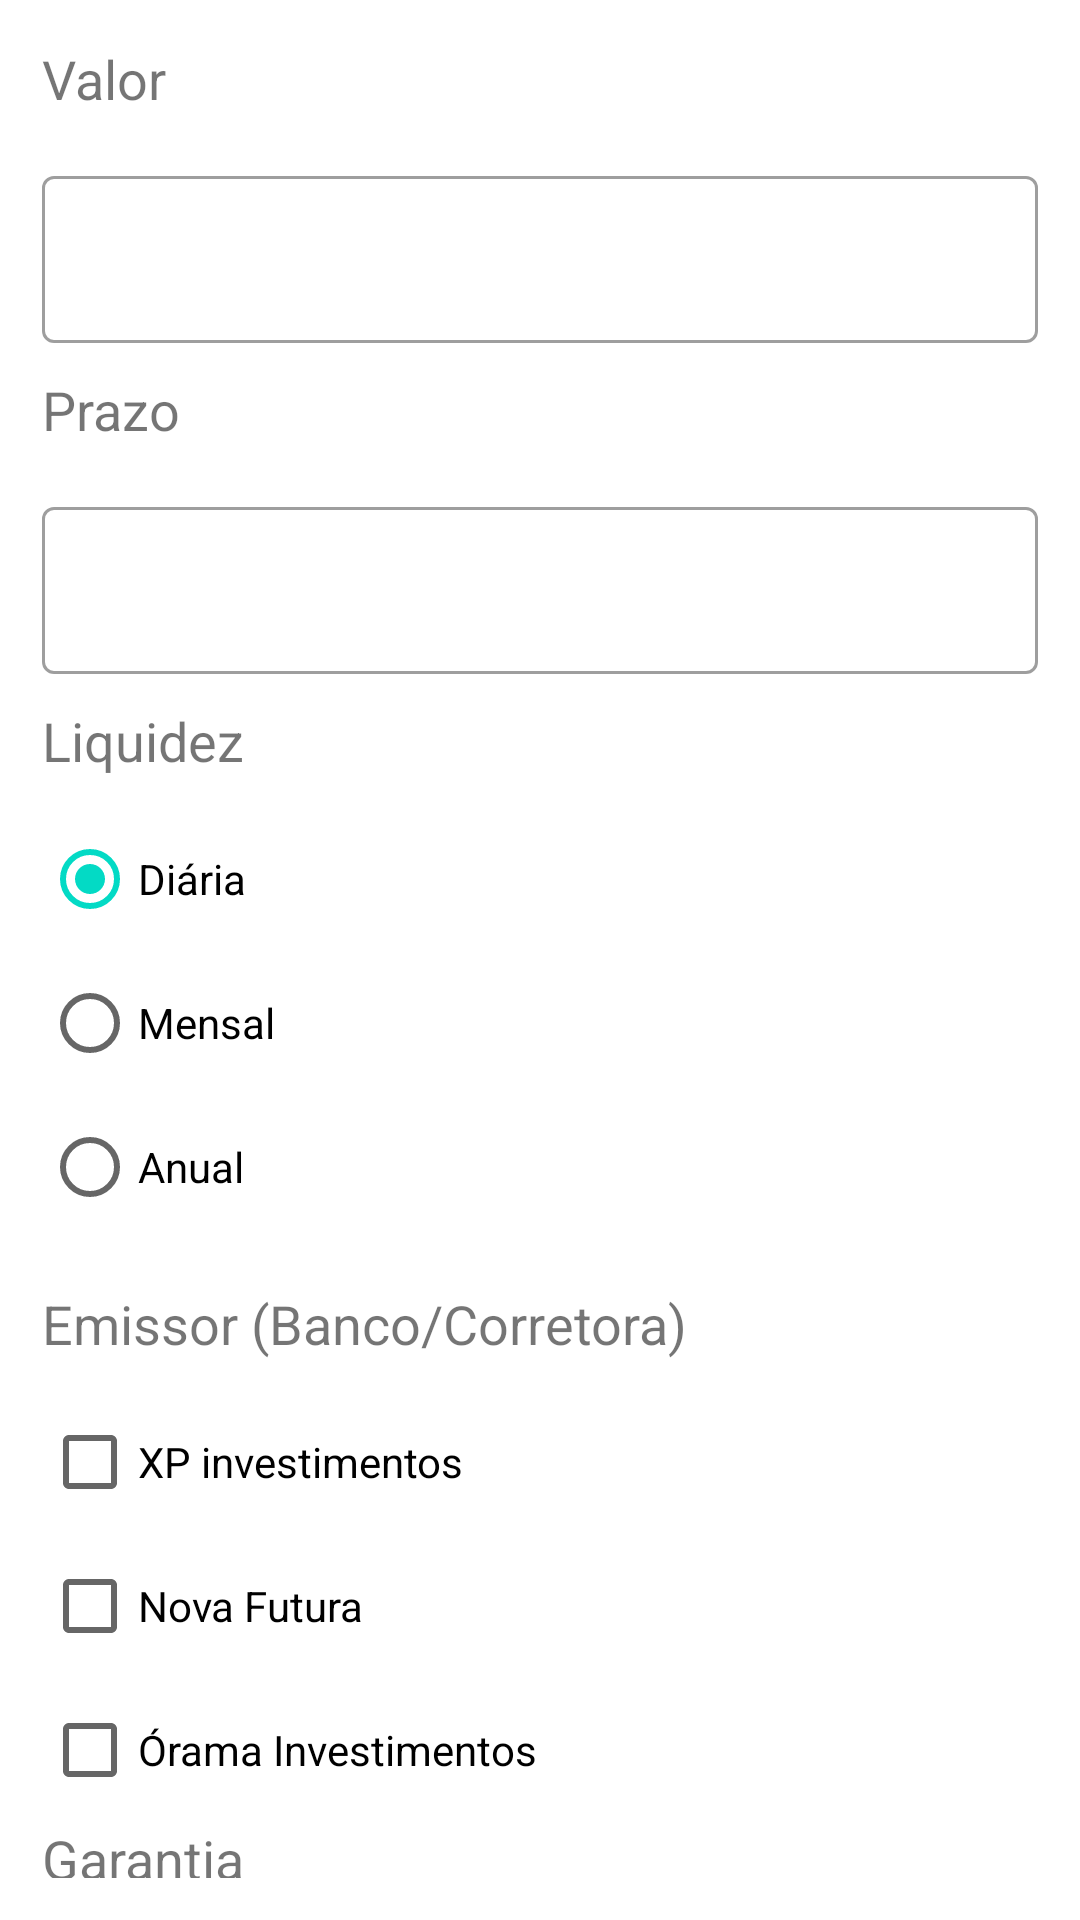

Layout XML and referenced resources for this Android screen:
<!-- AndroidManifest.xml: application theme Theme.Projetoinvest -->
<!-- res/layout/fragment_filtro_renda.xml -->
<layout xmlns:android="http://schemas.android.com/apk/res/android"
    xmlns:tools="http://schemas.android.com/tools">

    <androidx.core.widget.NestedScrollView

        android:layout_width="match_parent"
        android:layout_height="match_parent"
        android:padding="14dp">

        <LinearLayout

            android:layout_width="match_parent"
            android:layout_height="wrap_content"
            android:orientation="vertical">

            <TextView
                android:layout_width="match_parent"
                android:layout_height="wrap_content"
                android:layout_marginBottom="15dp"

                android:text="@string/str_valor"
                android:textSize="18sp" />

            <com.google.android.material.textfield.TextInputLayout
                android:id="@+id/tilValor"
                style="@style/Widget.MaterialComponents.TextInputLayout.OutlinedBox"
                android:layout_width="match_parent"
                android:layout_height="wrap_content"
                android:layout_marginBottom="10dp">


                <com.google.android.material.textfield.TextInputEditText
                    android:id="@+id/tieValor"
                    android:layout_width="match_parent"
                    android:layout_height="wrap_content"
                    android:inputType="number"
                    android:maxLength="150" />

            </com.google.android.material.textfield.TextInputLayout>

            <TextView
                android:layout_width="match_parent"
                android:layout_height="wrap_content"
                android:layout_marginBottom="15dp"
                android:text="@string/str_prazo"
                android:textSize="18sp" />

            <com.google.android.material.textfield.TextInputLayout
                android:id="@+id/tilPrazo"
                style="@style/Widget.MaterialComponents.TextInputLayout.OutlinedBox"
                android:layout_width="match_parent"
                android:layout_height="wrap_content"
                android:layout_marginBottom="10dp">

                <com.google.android.material.textfield.TextInputEditText
                    android:id="@+id/tiePrazo"
                    android:layout_width="match_parent"
                    android:layout_height="wrap_content"
                    android:inputType="number"
                    android:maxLength="20" />

            </com.google.android.material.textfield.TextInputLayout>

            <TextView
                android:layout_width="match_parent"
                android:layout_height="wrap_content"
                android:layout_marginBottom="10dp"
                android:text="@string/escolhe_liquidez"
                android:textSize="18sp" />

            <RadioGroup
                android:id="@+id/rgEscolheLiquidez"
                android:layout_width="match_parent"
                android:layout_height="wrap_content"
                android:layout_marginBottom="16dp"
                android:orientation="vertical">

                <RadioButton
                    android:id="@+id/rbDiaria"
                    android:layout_width="match_parent"
                    android:layout_height="wrap_content"
                    android:checked="true"
                    android:text="@string/str_diaria" />

                <RadioButton
                    android:id="@+id/rbMensal"
                    android:layout_width="match_parent"
                    android:layout_height="wrap_content"
                    android:text="@string/str_mensal" />

                <RadioButton
                    android:id="@+id/rbAnual"
                    android:layout_width="match_parent"
                    android:layout_height="wrap_content"
                    android:text="@string/str_anual" />


            </RadioGroup>

            <TextView
                android:layout_width="match_parent"
                android:layout_height="wrap_content"
                android:layout_marginBottom="10dp"
                android:text="@string/escolhe_emissor"
                android:textSize="18sp" />




            <CheckBox
                    android:id="@+id/rbXpInvestimentos"
                    android:layout_width="match_parent"
                    android:layout_height="wrap_content"
                    android:text="@string/str_xpinvest" />

            <CheckBox
                    android:id="@+id/rbNovaFutura"
                    android:layout_width="match_parent"
                    android:layout_height="wrap_content"
                    android:text="@string/str_novafutura" />

            <CheckBox
                    android:id="@+id/rbOrama"
                    android:layout_width="match_parent"
                    android:layout_height="wrap_content"
                    android:text="@string/str_orama" />

                 



            <TextView
                android:layout_width="match_parent"
                android:layout_height="wrap_content"
                android:layout_marginBottom="10dp"
                android:text="@string/escolhe_garantia"
                android:textSize="18sp" />

            <RadioGroup
                android:layout_width="match_parent"
                android:layout_height="wrap_content"
                android:layout_marginBottom="16dp"
                android:orientation="vertical"
                android:id="@+id/rgEscolheGarantia">

                <RadioButton
                    android:layout_width="match_parent"
                    android:layout_height="wrap_content"
                    android:id="@+id/rbFGC"
                    android:text="@string/str_FGC"/>
                



            </RadioGroup>

            <TextView
                android:layout_width="match_parent"
                android:layout_height="wrap_content"
                android:layout_marginBottom="10dp"
                android:text="@string/escolhe_indexador"
                android:textSize="18sp" />

            <RadioGroup
                android:layout_width="match_parent"
                android:layout_height="wrap_content"
                android:layout_marginBottom="16dp"
                android:orientation="vertical"
                android:id="@+id/rgEscolheIndexador">

            <RadioButton
                android:layout_width="match_parent"
                android:layout_height="wrap_content"
                android:id="@+id/rbCDB"
                android:text="@string/str_cdb"/>

            <RadioButton
                android:layout_width="match_parent"
                android:layout_height="wrap_content"
                android:id="@+id/rbLCA"
                android:text="@string/str_lca"/>

                

                </RadioGroup>


                <TextView
                    android:layout_width="match_parent"
                    android:layout_height="wrap_content"
                    android:layout_marginBottom="10dp"
                    android:text="@string/escolhe_tributacao"
                    android:textSize="18sp" />

                <RadioGroup
                    android:layout_width="match_parent"
                    android:layout_height="wrap_content"
                    android:layout_marginBottom="16dp"
                    android:orientation="vertical"
                    android:id="@+id/rgEscolheTributacao">

                <RadioButton
                    android:layout_width="match_parent"
                    android:layout_height="wrap_content"
                    android:id="@+id/rbSujeitoTributacao"
                    android:text="@string/str_sujeitotributacao"/>

                <RadioButton
                    android:layout_width="match_parent"
                    android:layout_height="wrap_content"
                    android:id="@+id/rbIsentoTributacao"
                    android:text="@string/str_isentotributacao"/>

                </RadioGroup>

                <com.google.android.material.textfield.TextInputLayout
                    android:id="@+id/tilRisco"
                    style="@style/Widget.MaterialComponents.TextInputLayout.OutlinedBox"
                    android:layout_width="match_parent"
                    android:layout_height="wrap_content"
                    android:layout_marginBottom="10dp"
                    android:hint="@string/hint_risco">

                    <com.google.android.material.textfield.TextInputEditText
                        android:id="@+id/tieRisco"
                        android:layout_width="match_parent"
                        android:layout_height="wrap_content"
                        android:inputType="number"
                        android:maxLength="20" />

                </com.google.android.material.textfield.TextInputLayout>

                <TextView
                    android:layout_width="match_parent"
                    android:layout_height="wrap_content"
                    android:layout_marginBottom="10dp"
                    android:text="@string/escolhe_ordenar"
                    android:textSize="18sp" />

                <RadioGroup
                    android:layout_width="match_parent"
                    android:layout_height="wrap_content"
                    android:layout_marginBottom="16dp"
                    android:orientation="vertical"
                    android:id="@+id/rgEscolheOrdenar">

                    <RadioButton
                        android:layout_width="match_parent"
                        android:layout_height="wrap_content"
                        android:id="@+id/rbExRetorno"
                        android:text="@string/str_exretorno"/>

                    <RadioButton
                        android:layout_width="match_parent"
                        android:layout_height="wrap_content"
                        android:id="@+id/rbRentLiquida"
                        android:text="@string/str_rentliquida"/>

                </RadioGroup>

                <Button
                    android:layout_width="164dp"
                    android:layout_height="wrap_content"
                    android:layout_gravity="center"
                    android:textSize="18sp"
                    android:text="@string/str_aplicar"
                    android:backgroundTint="#04AA6D"
                    android:textColor="#FFFFFF"
                    android:layout_marginBottom="10dp"
                    android:id="@+id/btn_aplicar"/>


            </LinearLayout>


        </androidx.core.widget.NestedScrollView>
    </layout>
<!-- resources referenced by this layout -->
<resources>
  <string name="escolhe_emissor">Emissor (Banco/Corretora)</string>
  <string name="escolhe_garantia">Garantia</string>
  <string name="escolhe_indexador">Indexador</string>
  <string name="escolhe_liquidez">Liquidez</string>
  <string name="escolhe_ordenar">Ordenar por:</string>
  <string name="escolhe_tributacao">Tributação</string>
  <string name="hint_risco">Risco</string>
  <string name="str_FGC">FGC - Fundo Garantidor de Créditos</string>
  <string name="str_anual">Anual</string>
  <string name="str_aplicar">APLICAR</string>
  <string name="str_cdb">CDB</string>
  <string name="str_diaria">Diária</string>
  <string name="str_exretorno">Expectativa de Retorno</string>
  <string name="str_isentotributacao">Isento de imposto de renda</string>
  <string name="str_lca">LCA</string>
  <string name="str_mensal">Mensal</string>
  <string name="str_novafutura">Nova Futura</string>
  <string name="str_orama">Órama Investimentos</string>
  <string name="str_prazo">Prazo</string>
  <string name="str_rentliquida">Rentabilidade Liquida</string>
  <string name="str_sujeitotributacao">Sujeito a imposto de renda</string>
  <string name="str_valor">Valor</string>
  <string name="str_xpinvest">XP investimentos</string>
  <style name="Theme.Projetoinvest" parent="Theme.MaterialComponents.DayNight.DarkActionBar">
          
          <item name="colorPrimary">@color/purple_500</item>
          <item name="colorPrimaryVariant">@color/purple_700</item>
          <item name="colorOnPrimary">@color/white</item>
          
          <item name="colorSecondary">@color/teal_200</item>
          <item name="colorSecondaryVariant">@color/teal_700</item>
          <item name="colorOnSecondary">@color/black</item>
          
          <item name="android:statusBarColor" tools:targetApi="l">?attr/colorPrimaryVariant</item>
          
          <item name="windowActionBar">false</item>
          <item name="windowNoTitle">true</item>
      </style>
  <!-- not gathered from this repository: default colours our renderer supplied (Android Studio template values) -->
  <color name="purple_500">#FF6200EE</color>
  <color name="purple_700">#FF3700B3</color>
  <color name="teal_200">#FF03DAC5</color>
  <color name="teal_700">#FF018786</color>
  <color name="black">#FF000000</color>
  <color name="white">#FFFFFFFF</color>
</resources>
